Run: headless pygame with SDL's dummy video driver; simulated clock (each Clock.tick advances the game by its frame time, no real sleeping); random seed 0; keys injected as events and as key.get_pressed() state; no mouse input.
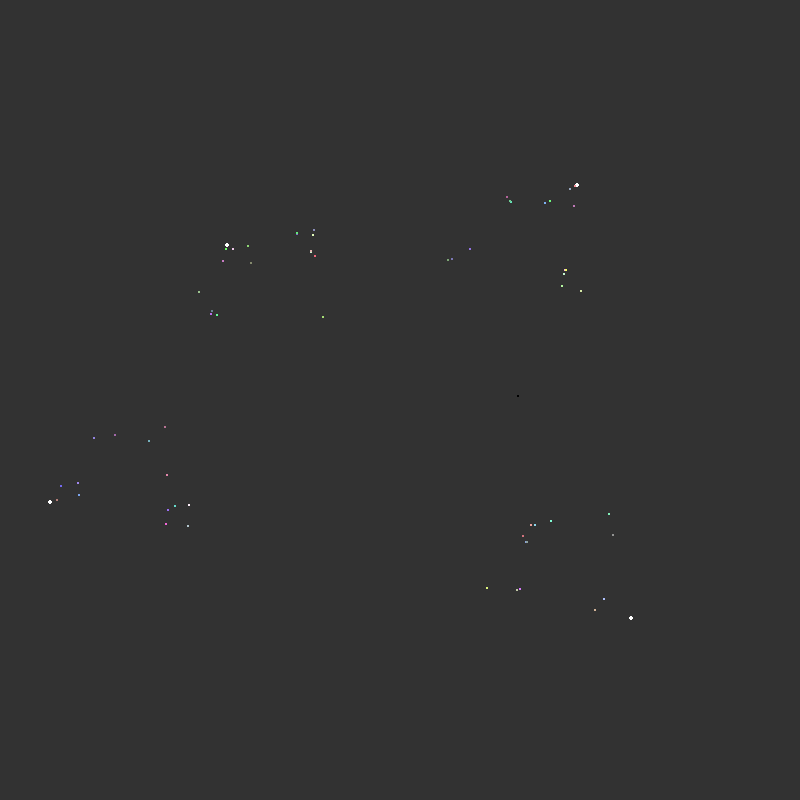
Frame 1 of 4 · flips 1–60 · no input
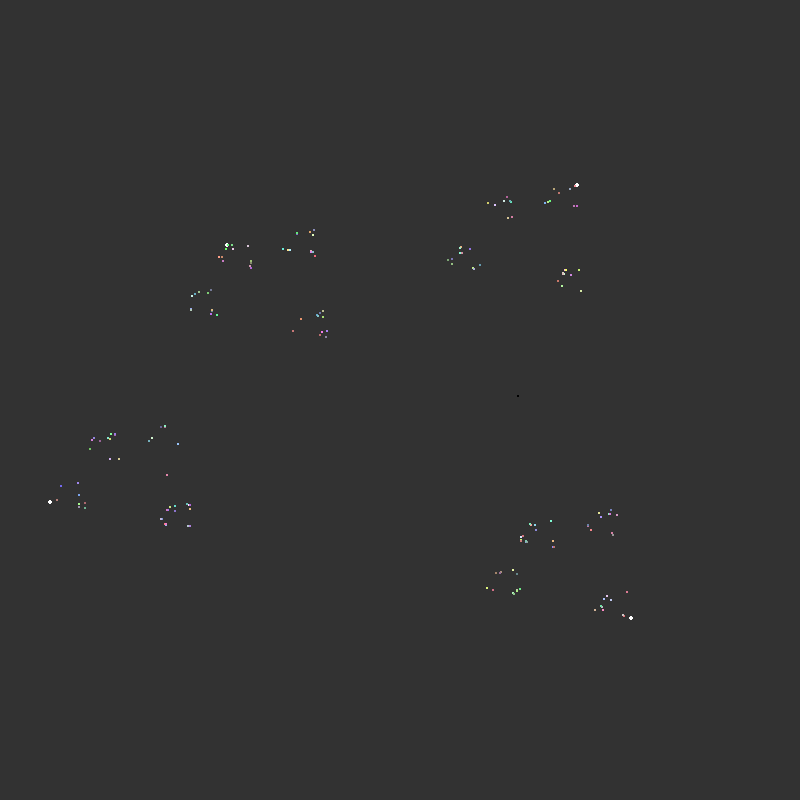
Frame 2 of 4 · flips 61–180 · tapped SPACE, RETURN · held RIGHT (→), D
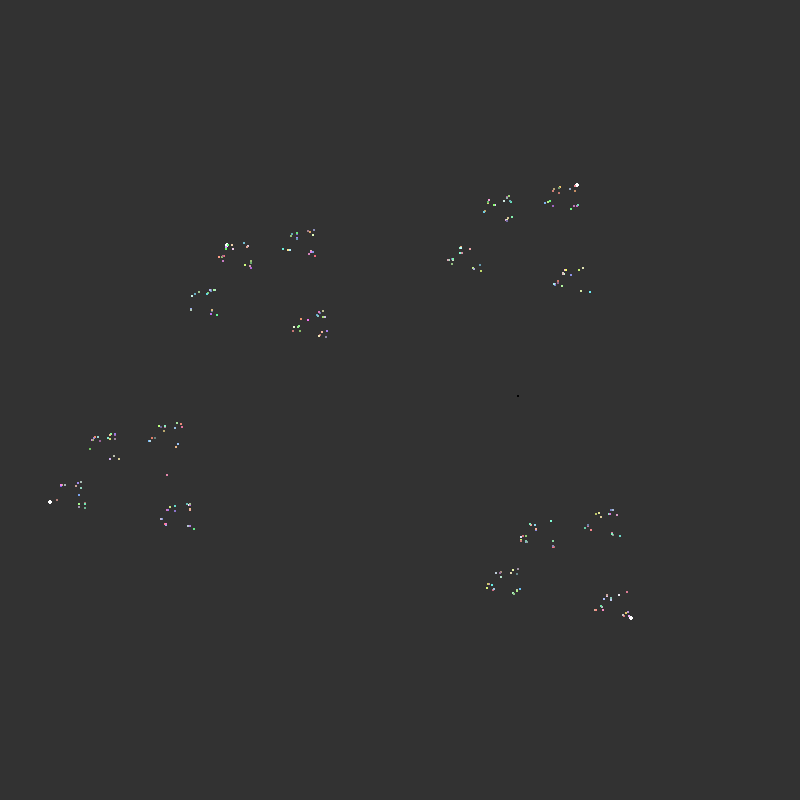
Frame 3 of 4 · flips 181–300 · held DOWN (↓), S
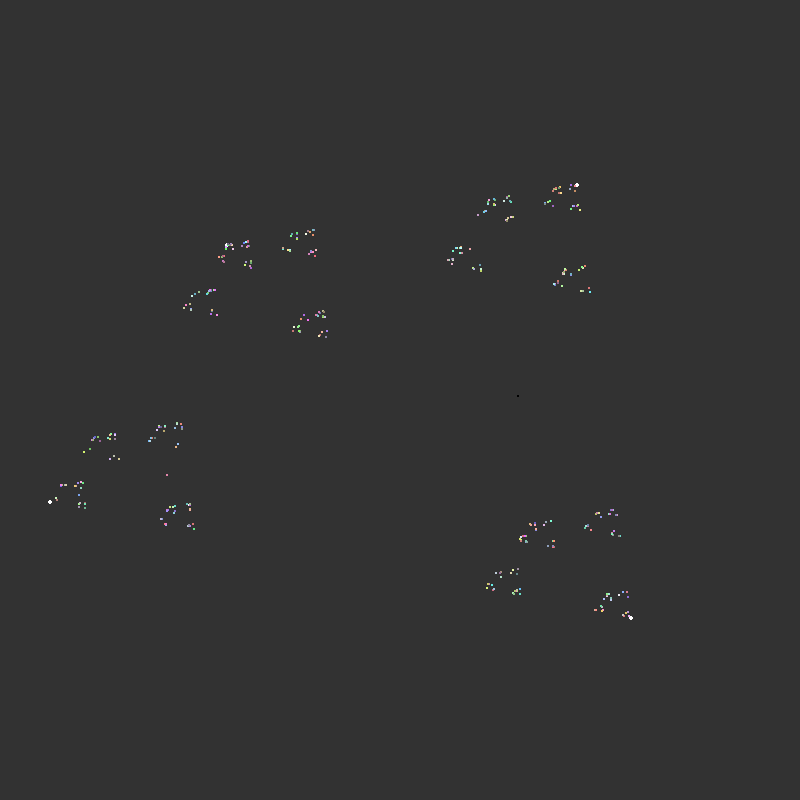
Frame 4 of 4 · flips 301–420 · held LEFT (←), A, UP (↑), W

The pygame program that drew these frames:

import random
import pygame
pygame.init()
screen = pygame.display.set_mode((800,800))
pygame.display.set_caption("Chaos Game")

GameLoop = True #variable to run game loop

screen.fill((50,50,50))

# initiating points 
x1 = random.randint(30, 350)
y1 = random.randint(30, 370)
x2 = random.randint(30, 370)
y2 = random.randint(370, 770)
x3 = random.randint(370, 770)
y3 = random.randint(370, 770)
x4 = random.randint(370, 770)
y4 = random.randint(30, 370)
rx = random.randint(30, 770)
ry = random.randint(30, 770)

# ignore this, only comment it back in when you need to test something
# x1 = 200
# y1 = 200
# x2 = 200
# y2 = 600
# x3 = 600
# y3 = 200
# x4 = 600
# y4 = 600
# rx = random.randint(30, 770)
# ry = random.randint(30, 770)

# draw initial points
pygame.draw.circle(screen, (255,255,255), (x1,y1), 2)
pygame.draw.circle(screen, (255,255,255), (x2,y2), 2)
pygame.draw.circle(screen, (255,255,255), (x3,y3), 2)
pygame.draw.circle(screen, (255,255,255), (x4,y4), 2)
pygame.draw.circle(screen, (0,0,0), (rx,ry), 1)

#define midpoint function
def halfway(var1, var2):
    point = (var1+var2)/2
    point = (var2+point)/2 #for a triangle, comment out this line
    return point

# GAME LOOP-----------------------------------------------------------
while GameLoop:
    
    # pygame event logic
    for event in pygame.event.get():  
        if event.type == pygame.QUIT:  
            GameLoop = False
        else:
            GameLoop = True
            
    # rng to choose what point to go to       
    num = random.randint(1,4) # for a triangle, set this to (1,3)
    
    # going to the midpoint of current location + chosen point
    if num == 1:
        rx = halfway(rx,x1)
        ry = halfway(ry,y1)
    if num == 2:
        rx = halfway(rx,x2)
        ry = halfway(ry,y2)
    if num == 3:
        rx = halfway(rx,x3)
        ry = halfway(ry,y3)
    if num == 4:
        rx = halfway(rx,x4)
        ry = halfway(ry,y4)
        
    # render point
    pygame.draw.circle(screen, (random.randint(100, 255), random.randint(100,255), random.randint(100,255)), (rx,ry), 1)
    pygame.display.flip()
#END GAME LOOP---------------------------------------------------------
pygame.quit()
